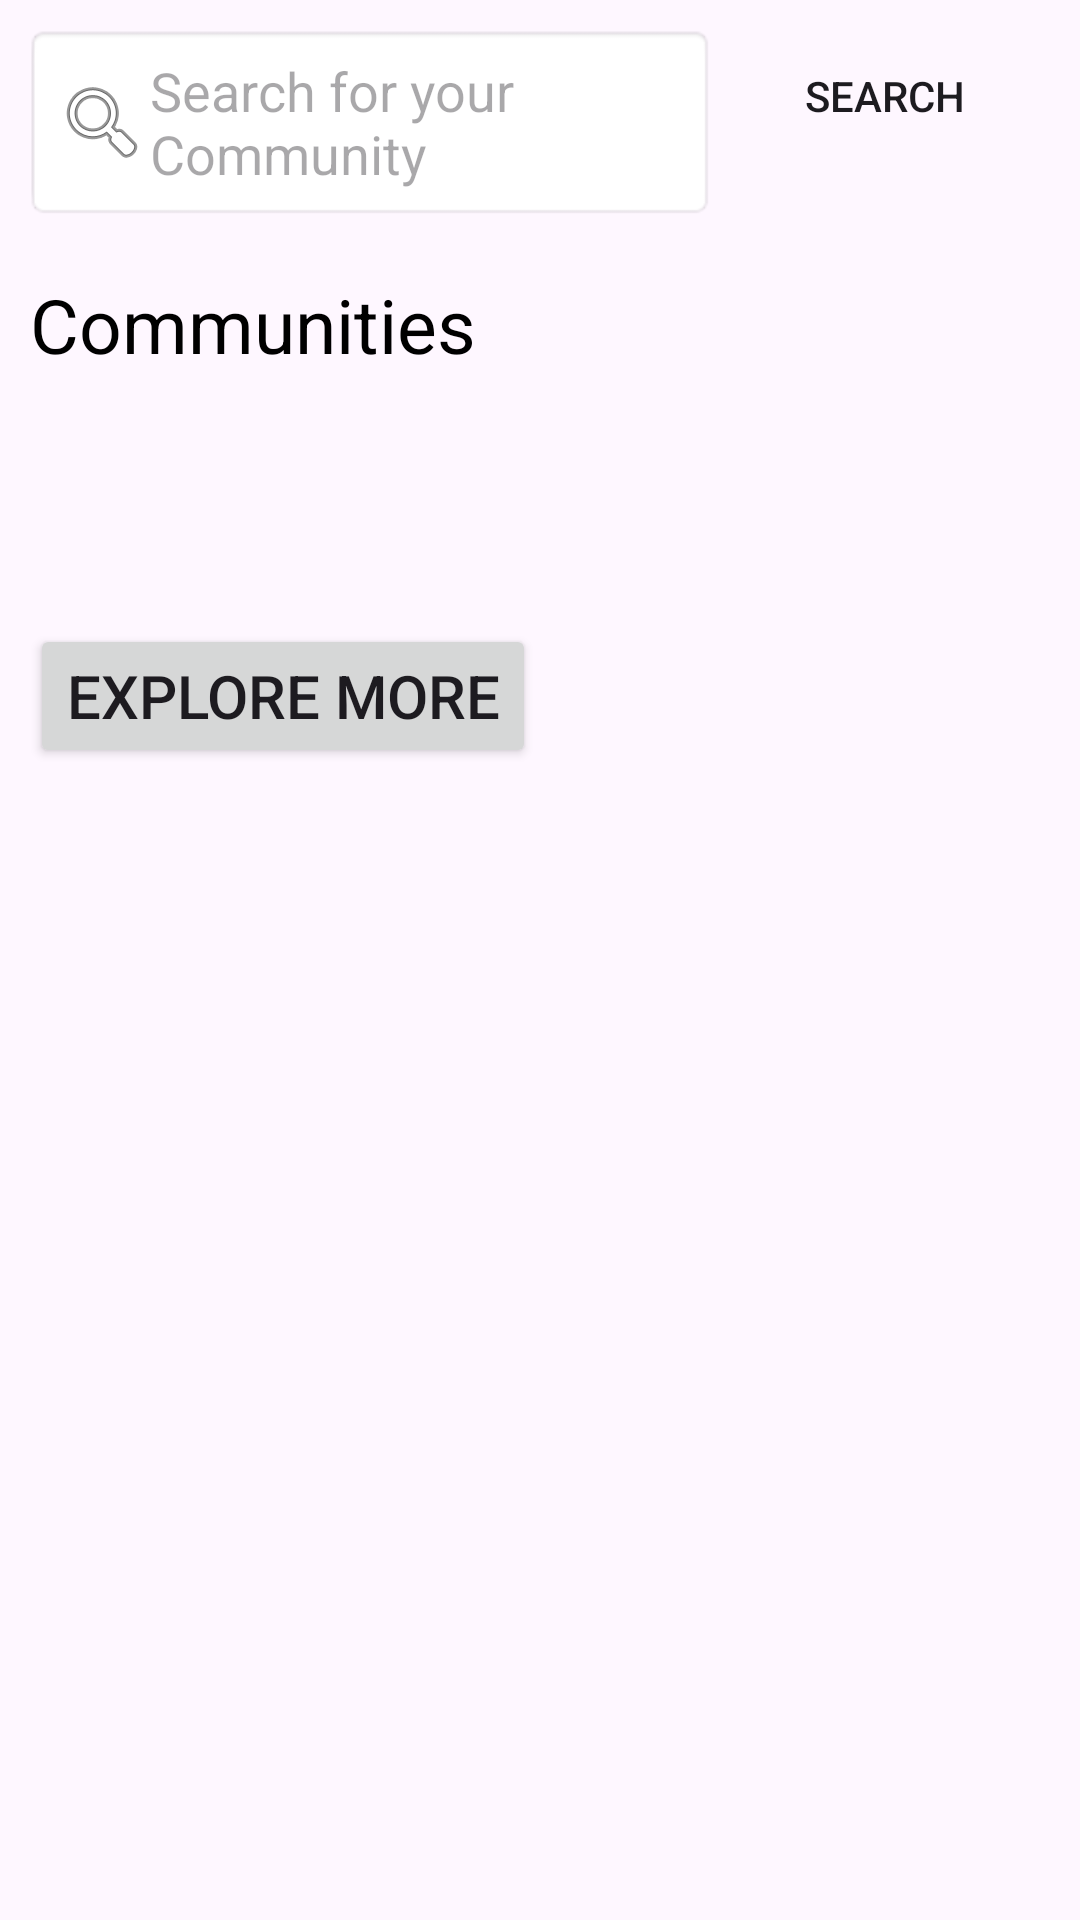

Produce the Android XML layout that renders to this screen, including the resource entries it uses.
<!-- AndroidManifest.xml: application theme Theme.BookSwap -->
<!-- res/layout/fragment_search_by_community.xml -->
<?xml version="1.0" encoding="utf-8"?>
<LinearLayout
    xmlns:android="http://schemas.android.com/apk/res/android"
    xmlns:app="http://schemas.android.com/apk/res-auto"
    xmlns:tools="http://schemas.android.com/tools"
    android:id="@+id/main"
    android:layout_width="match_parent"
    android:layout_height="match_parent"
    android:orientation="vertical"
    tools:context=".CommunityActivity">

    <LinearLayout
        android:layout_width="match_parent"
        android:layout_height="wrap_content"
        android:orientation="horizontal"
        android:padding="8dp"
        android:background="@drawable/custom_rectangle">
        
        <EditText
            android:id="@+id/et_author_name"
            android:layout_width="0dp"
            android:layout_height="wrap_content"
            android:hint="Search for your Community"
            android:drawableStart="@android:drawable/ic_menu_search"
            android:padding="10dp"
            android:layout_weight="9"
            android:background="@android:drawable/editbox_background" />

        
        <Button
            android:id="@+id/btn_search_author"
            android:layout_width="wrap_content"
            android:layout_height="wrap_content"
            android:layout_gravity="end"
            android:layout_marginTop="8dp"
            android:layout_weight="1"
            android:background="@drawable/gradient_background"
            android:text="Search" />
    </LinearLayout>

    <TextView
        android:layout_width="wrap_content"
        android:layout_height="wrap_content"
        android:text="Communities"
        android:textSize="25sp"
        android:textColor="#000"
        android:layout_margin="10dp"
        android:layout_marginTop="10dp"
        android:layout_marginBottom="10dp" />

    <TextView
        android:layout_width="wrap_content"
        android:layout_height="wrap_content"
        android:layout_margin="10dp"/>



    <androidx.recyclerview.widget.RecyclerView
        android:id="@+id/community_recyclerview"
        android:layout_width="match_parent"
        android:layout_height="wrap_content"
        android:layout_marginLeft="10dp"
        android:layout_marginTop="16dp"
        android:clipToPadding="false"
        android:paddingBottom="8dp" />

    <Button
        android:layout_width="wrap_content"
        android:layout_height="wrap_content"
        android:layout_margin="10dp"
        android:layout_marginTop="20dp"
        android:text="Explore More"
        android:textSize="20dp" />

</LinearLayout>
<!-- resources referenced by this layout -->
<resources>
  <style name="Theme.BookSwap" parent="Base.Theme.BookSwap" />
  <style name="Base.Theme.BookSwap" parent="Theme.Material3.DayNight.NoActionBar">
          
          
          <item name="colorPrimary">@color/colorPrimary</item>
          <item name="colorSecondary">@color/colorSecondary</item>
          <item name="colorAccent">@color/colorAccent</item>
      </style>
  <!-- not gathered from this repository: default colours our renderer supplied (Android Studio template values) -->
  <color name="colorPrimary">#FF6200EE</color>
  <color name="colorAccent">#FF03DAC5</color>
</resources>
